Run: headless pygame with SDL's dummy video driver; simulated clock (each Clock.tick advances the game by its frame time, no real sleeping); random seed 0; keys injected as events and as key.get_pressed() state; no mouse input.
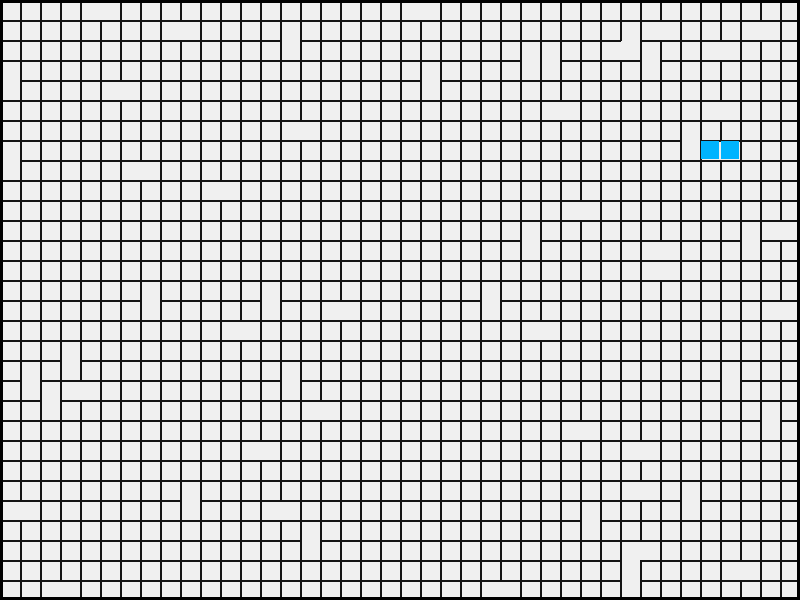
Frame 1 of 4 · flips 1–60 · no input
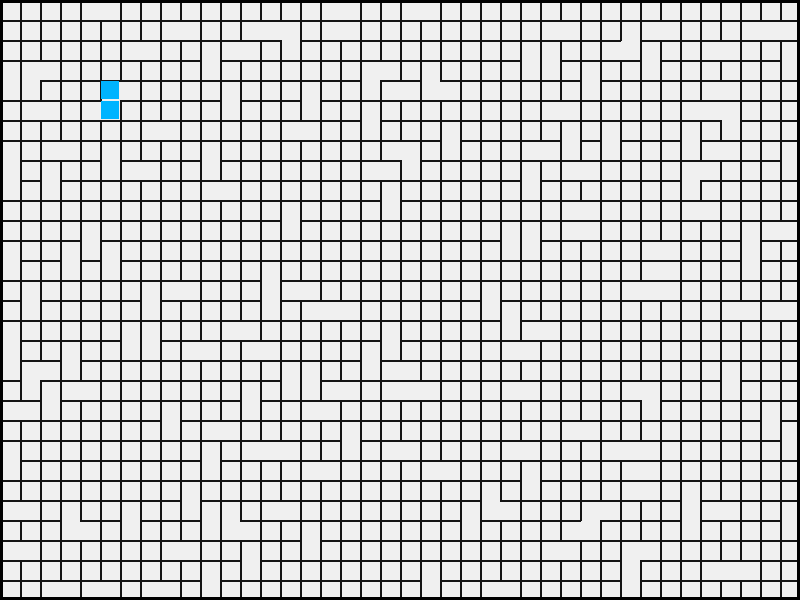
Frame 2 of 4 · flips 61–180 · tapped SPACE, RETURN · held RIGHT (→), D
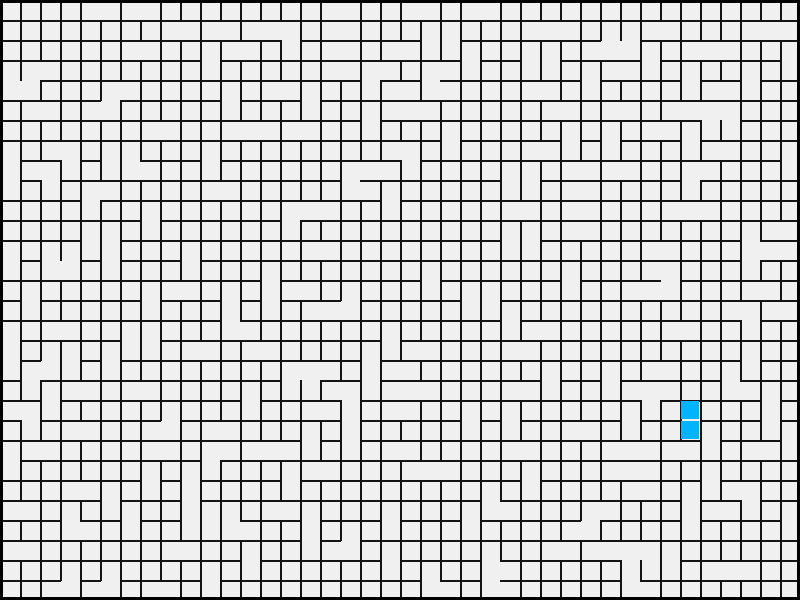
Frame 3 of 4 · flips 181–300 · held DOWN (↓), S
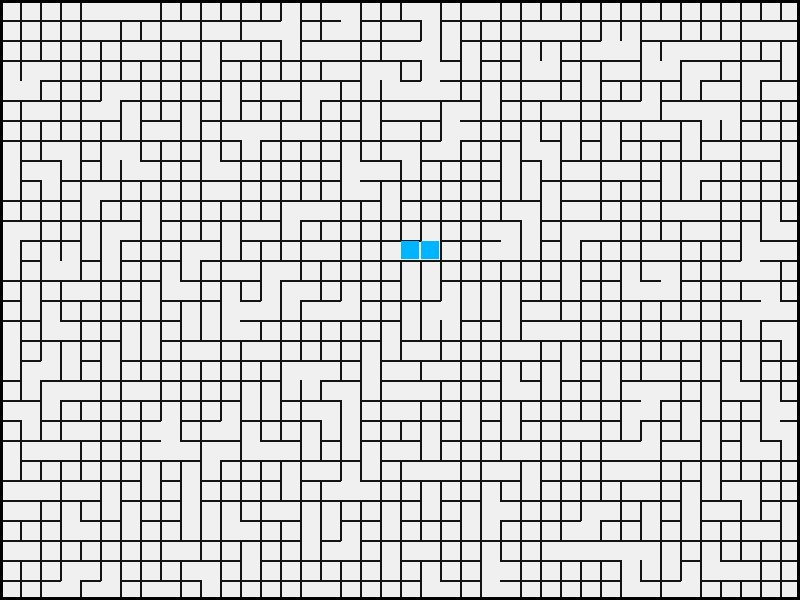
Frame 4 of 4 · flips 301–420 · held LEFT (←), A, UP (↑), W

The pygame program that drew these frames:

import pygame
import random
import time
from collections import deque

# --- Pygame setup ---
pygame.init()
WIDTH, HEIGHT = 800, 600
SCREEN = pygame.display.set_mode((WIDTH, HEIGHT))
pygame.display.set_caption("Maze Generator & Solver - Kruskal + BFS")

# --- Colors ---
WALL_COLOR = (20, 20, 20)
PATH_COLOR = (240, 240, 240)
ACTIVE_COLOR = (0, 180, 255)
VISITED_COLOR = (255, 210, 80)
WAVE_COLOR = (255, 100, 50)
SOLUTION_COLOR = (50, 200, 50)
BORDER_COLOR = (0, 0, 0)

# --- Maze setup ---
COLS, ROWS = 40, 30  # grid of 20x20 px cells
CELL_SIZE = WIDTH // COLS
GEN_DELAY = 0.002   # delay during maze generation
SOLVE_DELAY = 0.005  # delay during solving

# --- Union-Find structure ---
class DisjointSet:
    def __init__(self, n):
        self.parent = list(range(n))
        self.rank = [0] * n

    def find(self, x):
        if self.parent[x] != x:
            self.parent[x] = self.find(self.parent[x])
        return self.parent[x]

    def union(self, x, y):
        root_x = self.find(x)
        root_y = self.find(y)
        if root_x == root_y:
            return False
        if self.rank[root_x] < self.rank[root_y]:
            self.parent[root_x] = root_y
        elif self.rank[root_x] > self.rank[root_y]:
            self.parent[root_y] = root_x
        else:
            self.parent[root_y] = root_x
            self.rank[root_x] += 1
        return True


# --- Drawing helpers ---
def draw_cell(x, y, color):
    pygame.draw.rect(
        SCREEN, color,
        (x * CELL_SIZE + 1, y * CELL_SIZE + 1, CELL_SIZE - 2, CELL_SIZE - 2)
    )


def draw_walls(vertical_walls, horizontal_walls):
    SCREEN.fill(PATH_COLOR)

    # Vertical walls
    for y in range(ROWS):
        for x in range(COLS - 1):
            if vertical_walls[y][x]:
                x1 = (x + 1) * CELL_SIZE
                y1 = y * CELL_SIZE
                pygame.draw.line(SCREEN, WALL_COLOR, (x1, y1), (x1, y1 + CELL_SIZE), 2)

    # Horizontal walls
    for y in range(ROWS - 1):
        for x in range(COLS):
            if horizontal_walls[y][x]:
                x1 = x * CELL_SIZE
                y1 = (y + 1) * CELL_SIZE
                pygame.draw.line(SCREEN, WALL_COLOR, (x1, y1), (x1 + CELL_SIZE, y1), 2)

    # Border
    pygame.draw.rect(SCREEN, BORDER_COLOR, (0, 0, WIDTH, HEIGHT), 3)


# --- Maze generation (animated Kruskal) ---
def generate_maze_animated(cols, rows):
    num_cells = cols * rows
    dsu = DisjointSet(num_cells)

    edges = []
    for y in range(rows):
        for x in range(cols):
            cell = y * cols + x
            if x < cols - 1:
                edges.append((cell, cell + 1, "H"))
            if y < rows - 1:
                edges.append((cell, cell + cols, "V"))

    random.shuffle(edges)
    vertical_walls = [[True for _ in range(cols - 1)] for _ in range(rows)]
    horizontal_walls = [[True for _ in range(cols)] for _ in range(rows - 1)]

    for cell1, cell2, wtype in edges:
        for event in pygame.event.get():
            if event.type == pygame.QUIT:
                pygame.quit()
                return None, None

        if dsu.union(cell1, cell2):
            x1, y1 = cell1 % cols, cell1 // cols
            x2, y2 = cell2 % cols, cell2 // cols
            if wtype == "H":
                vertical_walls[y1][x1] = False
            else:
                horizontal_walls[y1][x1] = False

            draw_walls(vertical_walls, horizontal_walls)
            draw_cell(x1, y1, ACTIVE_COLOR)
            draw_cell(x2, y2, ACTIVE_COLOR)
            pygame.display.flip()
            time.sleep(GEN_DELAY)

    draw_walls(vertical_walls, horizontal_walls)
    pygame.display.flip()
    return vertical_walls, horizontal_walls


# --- Build adjacency graph ---
def build_adjacency(vertical_walls, horizontal_walls):
    adj = {}
    for y in range(ROWS):
        for x in range(COLS):
            neighbors = []
            if x > 0 and not vertical_walls[y][x - 1]:
                neighbors.append((x - 1, y))
            if x < COLS - 1 and not vertical_walls[y][x]:
                neighbors.append((x + 1, y))
            if y > 0 and not horizontal_walls[y - 1][x]:
                neighbors.append((x, y - 1))
            if y < ROWS - 1 and not horizontal_walls[y][x]:
                neighbors.append((x, y + 1))
            adj[(x, y)] = neighbors
    return adj


# --- Solve using BFS (wave animation) ---
def solve_maze_wave(adj):
    start = (0, 0)
    goal = (COLS - 1, ROWS - 1)

    queue = deque([start])
    visited = {start: None}
    wave_layers = [[start]]

    found = False
    while queue and not found:
        layer = []
        for _ in range(len(queue)):
            current = queue.popleft()
            draw_cell(current[0], current[1], WAVE_COLOR)
            for event in pygame.event.get():
                if event.type == pygame.QUIT:
                    pygame.quit()
                    return

            if current == goal:
                found = True
                break

            for nx, ny in adj[current]:
                if (nx, ny) not in visited:
                    visited[(nx, ny)] = current
                    queue.append((nx, ny))
                    layer.append((nx, ny))

        pygame.display.flip()
        time.sleep(SOLVE_DELAY)
        wave_layers.append(layer)

    # Draw final visited cells
    for cell in visited:
        draw_cell(cell[0], cell[1], VISITED_COLOR)
    pygame.display.flip()

    # Trace back the solution
    cur = goal
    while cur:
        draw_cell(cur[0], cur[1], SOLUTION_COLOR)
        pygame.display.flip()
        time.sleep(0.005)
        cur = visited[cur]


# --- Main loop ---
def main():
    clock = pygame.time.Clock()
    running = True

    # Generate maze
    vertical_walls, horizontal_walls = generate_maze_animated(COLS, ROWS)
    if vertical_walls is None:
        return

    adj = build_adjacency(vertical_walls, horizontal_walls)

    # Solve maze with animated BFS
    solve_maze_wave(adj)

    # Keep display until closed
    while running:
        for event in pygame.event.get():
            if event.type == pygame.QUIT:
                running = False
        clock.tick(30)

    pygame.quit()


if __name__ == "__main__":
    main()
